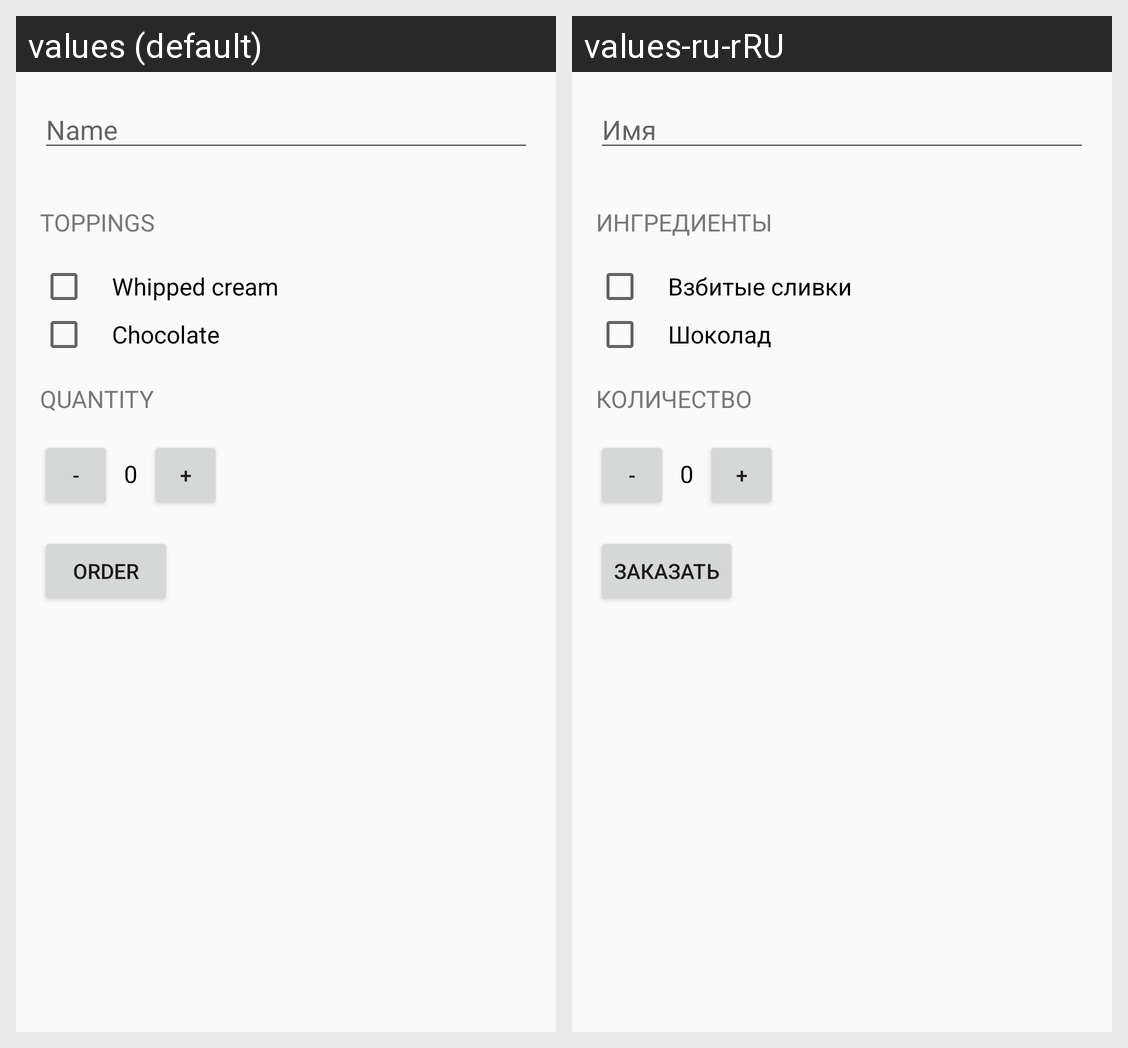

Here is an Android app screen in its default locale and in the app's own translations. Write out the translated-string differences for the strings that appear on this screen.
Android screen res/layout/activity_main.xml rendered under 2 locales, left to right: values (default), values-ru-rRU. Device: Nexus 5 (rendered at 1080×1920; each locale shown at half size, 540×960, under a caption strip naming it); theme AppTheme.
Strings drawn on this screen, with the default value and each locale's value (text and hints the layout hard-codes, and strings that could not be matched under every locale, appear in the picture but are not listed):

name
  values: Name
  values-ru-rRU: Имя

toppings
  values: Toppings
  values-ru-rRU: Ингредиенты

whipped_cream
  values: Whipped cream
  values-ru-rRU: Взбитые сливки

chocolate
  values: Chocolate
  values-ru-rRU: Шоколад

quantity
  values: Quantity
  values-ru-rRU: Количество

order
  values: Order
  values-ru-rRU: Заказать
